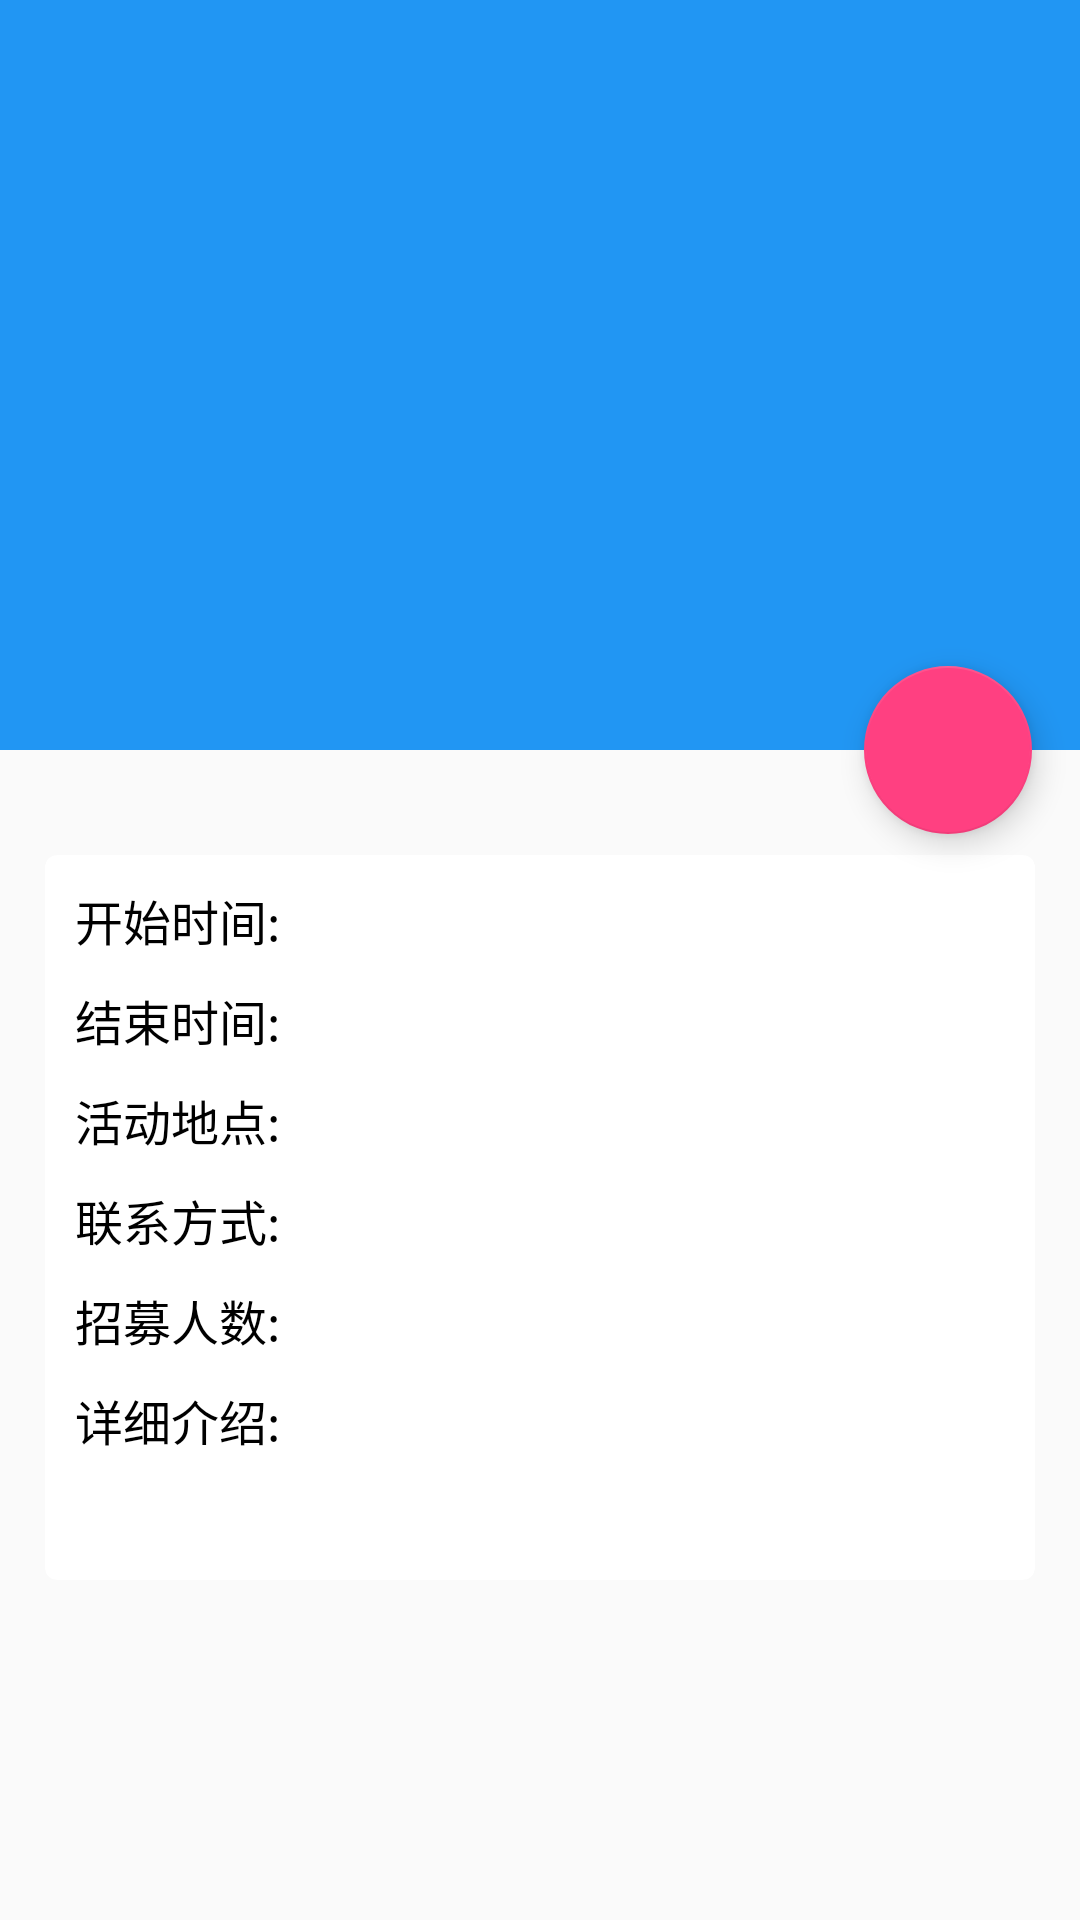

The Android layout XML behind this screen, and the referenced resources:
<!-- AndroidManifest.xml: activity theme AppTheme.NoActionBar -->
<!-- res/layout/activity_ainfo.xml -->
<?xml version="1.0" encoding="utf-8"?>
<android.support.design.widget.CoordinatorLayout
    xmlns:android="http://schemas.android.com/apk/res/android"
    xmlns:app="http://schemas.android.com/apk/res-auto"
    android:layout_width="match_parent"
    android:layout_height="match_parent"
    android:fitsSystemWindows="true">

    <android.support.design.widget.AppBarLayout
        android:id="@+id/appBar"
        android:layout_width="match_parent"
        android:layout_height="250dp"
        android:fitsSystemWindows="true">

        <android.support.design.widget.CollapsingToolbarLayout
            android:id="@+id/collapsing_toolbar"
            android:layout_width="match_parent"
            android:layout_height="match_parent"
            android:fitsSystemWindows="true"
            android:theme="@style/ThemeOverlay.AppCompat.Dark.ActionBar"
            app:contentScrim="?attr/colorPrimary"
            app:layout_scrollFlags="scroll|exitUntilCollapsed">

            <ImageView
                android:id="@+id/activity_image_view"
                android:layout_width="match_parent"
                android:layout_height="match_parent"
                android:fitsSystemWindows="true"
                android:scaleType="centerCrop"
                app:layout_collapseMode="parallax" />

            <android.support.v7.widget.Toolbar
                android:id="@+id/toolbar"
                android:layout_width="match_parent"
                android:layout_height="?attr/actionBarSize"
                app:layout_collapseMode="pin" />
        </android.support.design.widget.CollapsingToolbarLayout>
    </android.support.design.widget.AppBarLayout>

    <android.support.v4.widget.NestedScrollView
        android:layout_width="match_parent"
        android:layout_height="match_parent"
        app:layout_behavior="@string/appbar_scrolling_view_behavior">

        <LinearLayout
            android:layout_width="match_parent"
            android:layout_height="wrap_content"
            android:orientation="vertical">

            <android.support.v7.widget.CardView
                android:layout_width="match_parent"
                android:layout_height="wrap_content"
                android:layout_marginBottom="15dp"
                android:layout_marginLeft="15dp"
                android:layout_marginRight="15dp"
                android:layout_marginTop="35dp"
                app:cardCornerRadius="4dp">

                <LinearLayout
                    android:orientation="vertical"
                    android:layout_margin="10dp"
                    android:layout_width="wrap_content"
                    android:layout_height="wrap_content">

                    <LinearLayout
                        android:layout_marginBottom="10dp"
                        android:layout_width="wrap_content"
                        android:layout_height="wrap_content">

                        <TextView
                            android:textSize="16sp"
                            android:textColor="#000"
                            android:text="开始时间: "
                            android:layout_width="wrap_content"
                            android:layout_height="wrap_content" />

                        <TextView
                            android:id="@+id/begintime_textview"
                            android:textSize="16sp"
                            android:layout_width="wrap_content"
                            android:layout_height="wrap_content" />
                    </LinearLayout>

                    <LinearLayout
                        android:layout_marginBottom="10dp"
                        android:layout_width="wrap_content"
                        android:layout_height="wrap_content">

                        <TextView
                            android:textSize="16sp"
                            android:textColor="#000"
                            android:text="结束时间: "
                            android:layout_width="wrap_content"
                            android:layout_height="wrap_content" />

                        <TextView
                            android:id="@+id/endtime_textview"
                            android:textSize="16sp"
                            android:layout_width="wrap_content"
                            android:layout_height="wrap_content" />
                    </LinearLayout>

                    <LinearLayout
                        android:layout_marginBottom="10dp"
                        android:layout_width="wrap_content"
                        android:layout_height="wrap_content">

                        <TextView
                            android:textSize="16sp"
                            android:textColor="#000"
                            android:text="活动地点: "
                            android:layout_width="wrap_content"
                            android:layout_height="wrap_content" />

                        <TextView
                            android:id="@+id/location_textview"
                            android:textSize="16sp"
                            android:layout_width="wrap_content"
                            android:layout_height="wrap_content" />
                    </LinearLayout>

                    <LinearLayout
                        android:layout_marginBottom="10dp"
                        android:layout_width="wrap_content"
                        android:layout_height="wrap_content">

                        <TextView
                            android:textSize="16sp"
                            android:textColor="#000"
                            android:text="联系方式: "
                            android:layout_width="wrap_content"
                            android:layout_height="wrap_content" />

                        <TextView
                            android:id="@+id/contact_textview"
                            android:textSize="16sp"
                            android:layout_width="wrap_content"
                            android:layout_height="wrap_content" />
                    </LinearLayout>

                    <LinearLayout
                        android:layout_marginBottom="10dp"
                        android:layout_width="wrap_content"
                        android:layout_height="wrap_content">

                        <TextView
                            android:textSize="16sp"
                            android:textColor="#000"
                            android:text="招募人数: "
                            android:layout_width="wrap_content"
                            android:layout_height="wrap_content" />

                        <TextView
                            android:id="@+id/capacity_textview"
                            android:textSize="16sp"
                            android:layout_width="wrap_content"
                            android:layout_height="wrap_content" />
                    </LinearLayout>

                    <LinearLayout
                        android:layout_marginBottom="10dp"
                        android:layout_width="wrap_content"
                        android:layout_height="wrap_content">

                        <TextView
                            android:textSize="16sp"
                            android:textColor="#000"
                            android:text="详细介绍: "
                            android:layout_width="wrap_content"
                            android:layout_height="wrap_content" />

                    </LinearLayout>

                    <TextView
                        android:id="@+id/info_textview"
                        android:textSize="16sp"
                        android:layout_width="wrap_content"
                        android:layout_height="wrap_content" />

                </LinearLayout>

            </android.support.v7.widget.CardView>
        </LinearLayout>
    </android.support.v4.widget.NestedScrollView>

    <android.support.design.widget.FloatingActionButton
        android:id="@+id/fab"
        android:layout_width="wrap_content"
        android:layout_height="wrap_content"
        android:layout_margin="16dp"
        android:src="@drawable/ic_done_all_white_24dp"
        app:layout_anchor="@id/appBar"
        app:layout_anchorGravity="bottom|end" />

</android.support.design.widget.CoordinatorLayout>
<!-- resources referenced by this layout -->
<resources>
  <style name="AppTheme.NoActionBar">
          <item name="windowActionBar">false</item>
          <item name="windowNoTitle">true</item>
      </style>
</resources>
